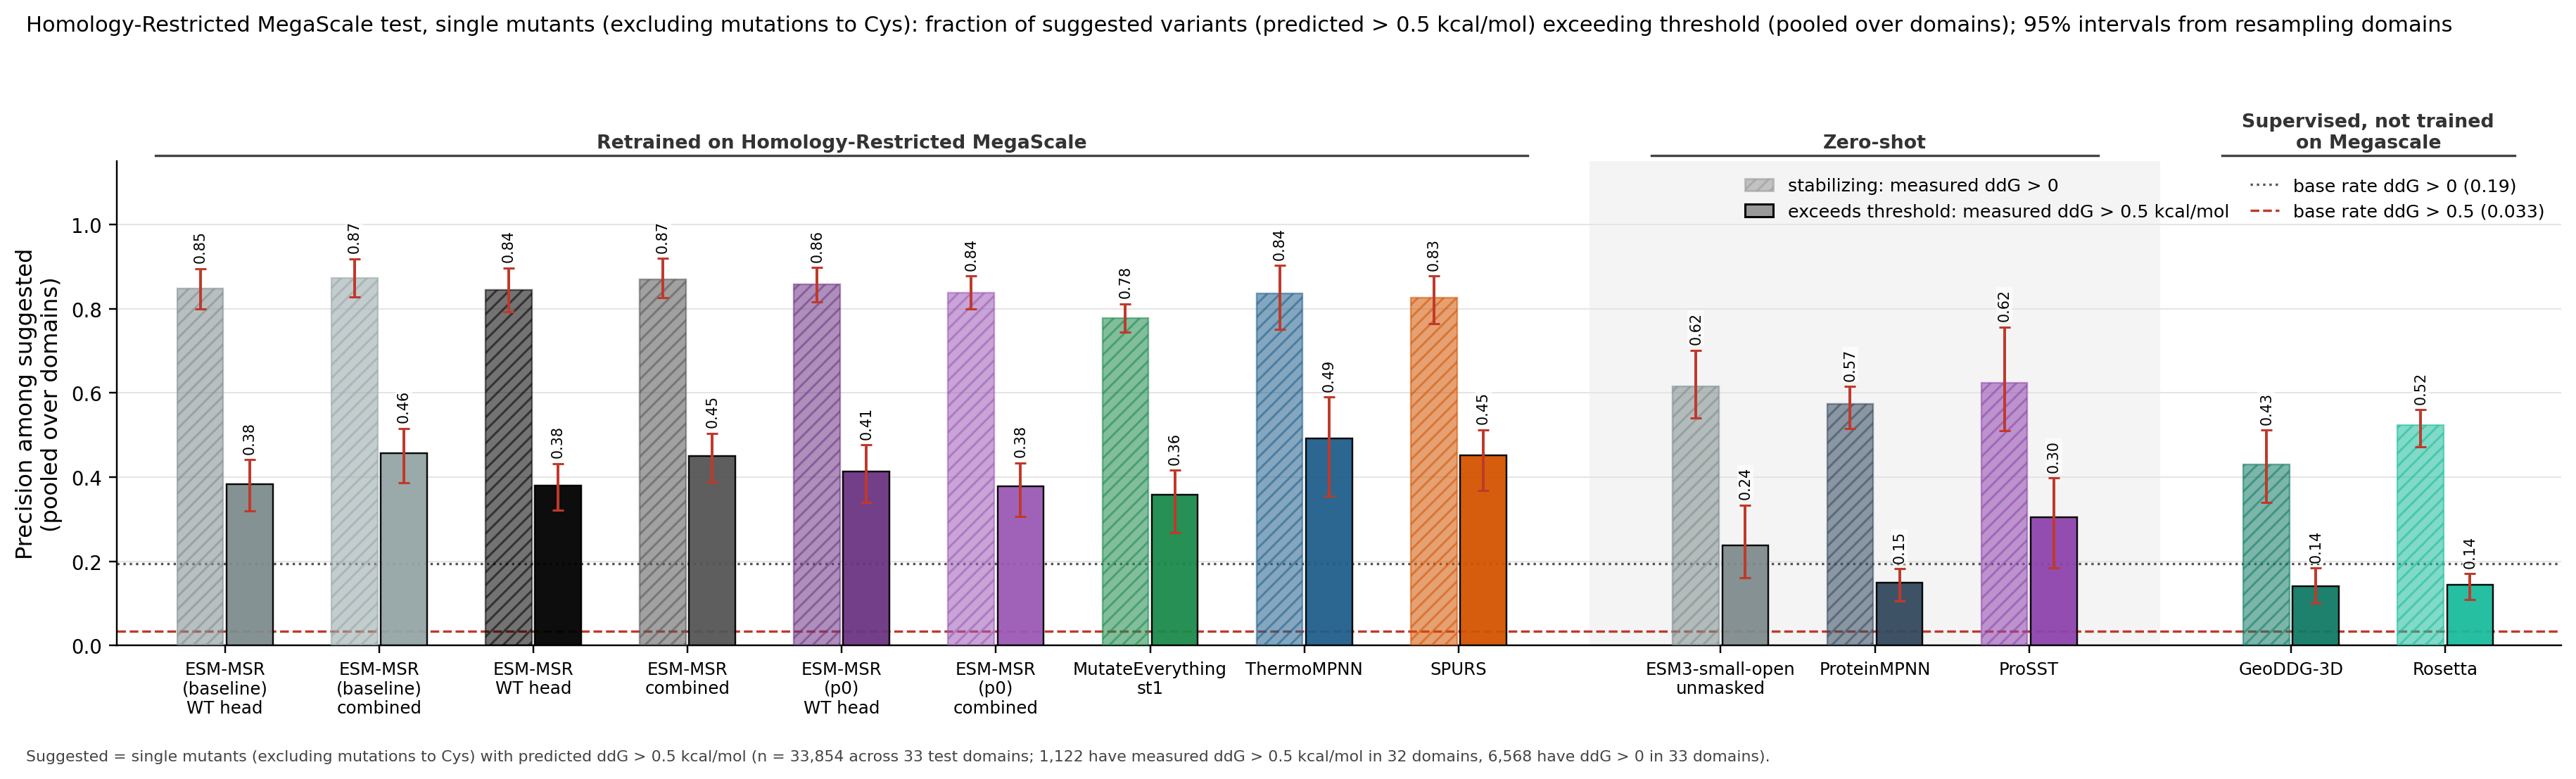

The table this chart was drawn from, first rows:
column, key, subset, value, lo, hi, n_libraries, n_suggested_total, n_hits_total
ESM-MSR (baseline) WT head, msr:wt, precision_ddG_gt_0.5, 0.3828, 0.3196, 0.4420, 33, 1105, 423
ESM-MSR (baseline) WT head, msr:wt, precision_ddG_gt_0, 0.8488, 0.8004, 0.8955, 33, 1105, 423
ESM-MSR (baseline) WT head, msr:wt, recall_ddG_gt_0.5, 0.3770, 0.3017, 0.4362, 33, 1105, 423
ESM-MSR (baseline) WT head, msr:wt, recall_ddG_gt_0, 0.1428, 0.1133, 0.1688, 33, 1105, 423
ESM-MSR (baseline) combined, msr:comb, precision_ddG_gt_0.5, 0.4574, 0.3868, 0.5161, 33, 834.3, 381.3
ESM-MSR (baseline) combined, msr:comb, precision_ddG_gt_0, 0.8737, 0.8277, 0.9191, 33, 834.3, 381.3
ESM-MSR (baseline) combined, msr:comb, recall_ddG_gt_0.5, 0.3399, 0.2637, 0.3974, 33, 834.3, 381.3
ESM-MSR (baseline) combined, msr:comb, recall_ddG_gt_0, 0.1109, 0.0833, 0.1316, 33, 834.3, 381.3
ESM-MSR WT head, msrdev:wt, precision_ddG_gt_0.5, 0.3805, 0.3213, 0.4321, 33, 1175, 446.7
ESM-MSR WT head, msrdev:wt, precision_ddG_gt_0, 0.8443, 0.7933, 0.8974, 33, 1175, 446.7
ESM-MSR WT head, msrdev:wt, recall_ddG_gt_0.5, 0.3981, 0.3124, 0.4674, 33, 1175, 446.7
ESM-MSR WT head, msrdev:wt, recall_ddG_gt_0, 0.1510, 0.1189, 0.1821, 33, 1175, 446.7
ESM-MSR combined, msrdev:comb, precision_ddG_gt_0.5, 0.4505, 0.3884, 0.5040, 33, 917.3, 412.3
ESM-MSR combined, msrdev:comb, precision_ddG_gt_0, 0.8697, 0.8256, 0.9196, 33, 917.3, 412.3
ESM-MSR combined, msrdev:comb, recall_ddG_gt_0.5, 0.3675, 0.2902, 0.4229, 33, 917.3, 412.3
ESM-MSR combined, msrdev:comb, recall_ddG_gt_0, 0.1214, 0.0895, 0.1432, 33, 917.3, 412.3
ESM-MSR (p0) WT head, msrp0:wt, precision_ddG_gt_0.5, 0.4134, 0.3403, 0.4768, 33, 1008, 416.3
ESM-MSR (p0) WT head, msrp0:wt, precision_ddG_gt_0, 0.8579, 0.8171, 0.8983, 33, 1008, 416.3
ESM-MSR (p0) WT head, msrp0:wt, recall_ddG_gt_0.5, 0.3711, 0.2930, 0.4324, 33, 1008, 416.3
ESM-MSR (p0) WT head, msrp0:wt, recall_ddG_gt_0, 0.1316, 0.1017, 0.1599, 33, 1008, 416.3
ESM-MSR (p0) combined, msrp0:comb, precision_ddG_gt_0.5, 0.3785, 0.3065, 0.4339, 33, 1389, 524.3
ESM-MSR (p0) combined, msrp0:comb, precision_ddG_gt_0, 0.8378, 0.7994, 0.8784, 33, 1389, 524.3
ESM-MSR (p0) combined, msrp0:comb, recall_ddG_gt_0.5, 0.4673, 0.3784, 0.5381, 33, 1389, 524.3
ESM-MSR (p0) combined, msrp0:comb, recall_ddG_gt_0, 0.1770, 0.1408, 0.2090, 33, 1389, 524.3
MutateEverything st1, me1, precision_ddG_gt_0.5, 0.3574, 0.2681, 0.4167, 32, 453.3, 162
MutateEverything st1, me1, precision_ddG_gt_0, 0.7781, 0.7441, 0.8118, 32, 453.3, 162
MutateEverything st1, me1, recall_ddG_gt_0.5, 0.1444, 0.0882, 0.1935, 33, 453.3, 162
MutateEverything st1, me1, recall_ddG_gt_0, 0.0537, 0.0334, 0.0721, 33, 453.3, 162
ThermoMPNN, tmpnn, precision_ddG_gt_0.5, 0.4920, 0.3542, 0.5908, 29, 244.7, 120.3
ThermoMPNN, tmpnn, precision_ddG_gt_0, 0.8362, 0.7519, 0.9025, 29, 244.7, 120.3
ThermoMPNN, tmpnn, recall_ddG_gt_0.5, 0.1072, 0.0721, 0.1393, 33, 244.7, 120.3
ThermoMPNN, tmpnn, recall_ddG_gt_0, 0.0312, 0.0216, 0.0413, 33, 244.7, 120.3
SPURS, spurs, precision_ddG_gt_0.5, 0.4515, 0.3676, 0.5127, 33, 609, 274
SPURS, spurs, precision_ddG_gt_0, 0.8264, 0.7642, 0.8783, 33, 609, 274
SPURS, spurs, recall_ddG_gt_0.5, 0.2442, 0.1926, 0.2947, 33, 609, 274
SPURS, spurs, recall_ddG_gt_0, 0.0765, 0.0550, 0.0944, 33, 609, 274
ESM3-small-open, msrrel@0:comb, precision_ddG_gt_0.5, 0.2374, 0.1610, 0.3334, 32, 219, 52
ESM3-small-open, msrrel@0:comb, precision_ddG_gt_0, 0.6164, 0.5397, 0.7014, 32, 219, 52
ESM3-small-open, msrrel@0:comb, recall_ddG_gt_0.5, 0.0463, 0.0344, 0.0599, 33, 219, 52
ESM3-small-open, msrrel@0:comb, recall_ddG_gt_0, 0.0206, 0.0150, 0.0276, 33, 219, 52
ProteinMPNN, pmpnn, precision_ddG_gt_0.5, 0.1486, 0.1051, 0.1820, 33, 2039, 303
ProteinMPNN, pmpnn, precision_ddG_gt_0, 0.5738, 0.5149, 0.6153, 33, 2039, 303
ProteinMPNN, pmpnn, recall_ddG_gt_0.5, 0.2701, 0.2090, 0.3207, 33, 2039, 303
ProteinMPNN, pmpnn, recall_ddG_gt_0, 0.1781, 0.1473, 0.2077, 33, 2039, 303
ProSST, prosst, precision_ddG_gt_0.5, 0.3050, 0.1834, 0.3979, 27, 141, 43
ProSST, prosst, precision_ddG_gt_0, 0.6241, 0.5099, 0.7567, 27, 141, 43
ProSST, prosst, recall_ddG_gt_0.5, 0.0383, 0.0177, 0.0639, 33, 141, 43
ProSST, prosst, recall_ddG_gt_0, 0.0134, 0.0080, 0.0209, 33, 141, 43
GeoDDG-3D, geoddg, precision_ddG_gt_0.5, 0.1415, 0.1009, 0.1837, 33, 2608, 369
GeoDDG-3D, geoddg, precision_ddG_gt_0, 0.4294, 0.3393, 0.5114, 33, 2608, 369
GeoDDG-3D, geoddg, recall_ddG_gt_0.5, 0.3289, 0.2789, 0.3885, 33, 2608, 369
GeoDDG-3D, geoddg, recall_ddG_gt_0, 0.1705, 0.1427, 0.1932, 33, 2608, 369
Rosetta, rosetta, precision_ddG_gt_0.5, 0.1441, 0.1086, 0.1708, 33, 3061, 441
Rosetta, rosetta, precision_ddG_gt_0, 0.5230, 0.4725, 0.5603, 33, 3061, 441
Rosetta, rosetta, recall_ddG_gt_0.5, 0.3930, 0.3221, 0.4493, 33, 3061, 441
Rosetta, rosetta, recall_ddG_gt_0, 0.2438, 0.1990, 0.2773, 33, 3061, 441
